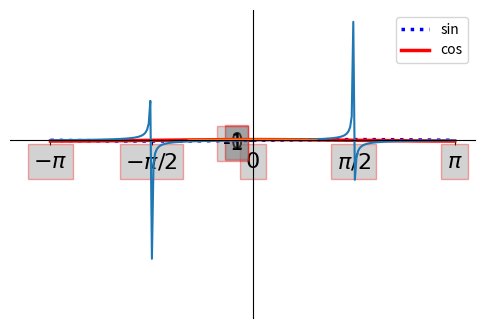

Write Python code to recreate this figure.

import matplotlib.pyplot as plt
import numpy as np

X = np.linspace(-np.pi, np.pi, 256)
Y1 = np.sin(X)
Y2 = np.cos(X)
Y3 = np.tan(X)
Y4 = np.sqrt(1 - X*X)

plt.figure(figsize=(6,4), dpi=80) # 6 for x axis and 4 for y axis, dpi decides how large the plot will be,
# figsize is proportional x and y values

plt.plot(X,Y1, color='blue',linewidth=2.5, linestyle=':', label='sin')
#plt.show()

plt.plot(X,Y2,color='red', linewidth=2.5, label='cos')
plt.xlim(X.min()*1.2)
plt.xticks([-np.pi,-np.pi/2,0,np.pi/2,np.pi],[r'$-\pi$',r'$-\pi/2$',r'$0$',r'$\pi/2$',r'$\pi$'],rotation=30) # to view the actual values
plt.yticks([+1,0,-1],rotation=30)

ax = plt.gca()
ax.spines['right'].set_color(None)
ax.spines['top'].set_color(None)
ax.xaxis.set_ticks_position('bottom') # top means the x-axis values will be floating at the top
ax.spines['left'].set_position(('data',0))
ax.spines['bottom'].set_position(('data',0))
plt.legend(loc='best')

for labels in ax.get_xticklabels() + ax.get_yticklabels():
    labels.set_fontsize(16)
    labels.set_bbox(dict(facecolor='grey', # to create a box around the values ( color of box -> facecolor,
                         edgecolor='red',                  # outline of box -> edgecolor, alpha-> transparency of box
                         alpha=0.35))
plt.savefig('myplot.png') #savefig before show

plt.show()

plt.plot(X,Y3)
plt.ylim(Y3.min()*1.5)
plt.show()

plt.plot(X,Y4)
plt.show()



